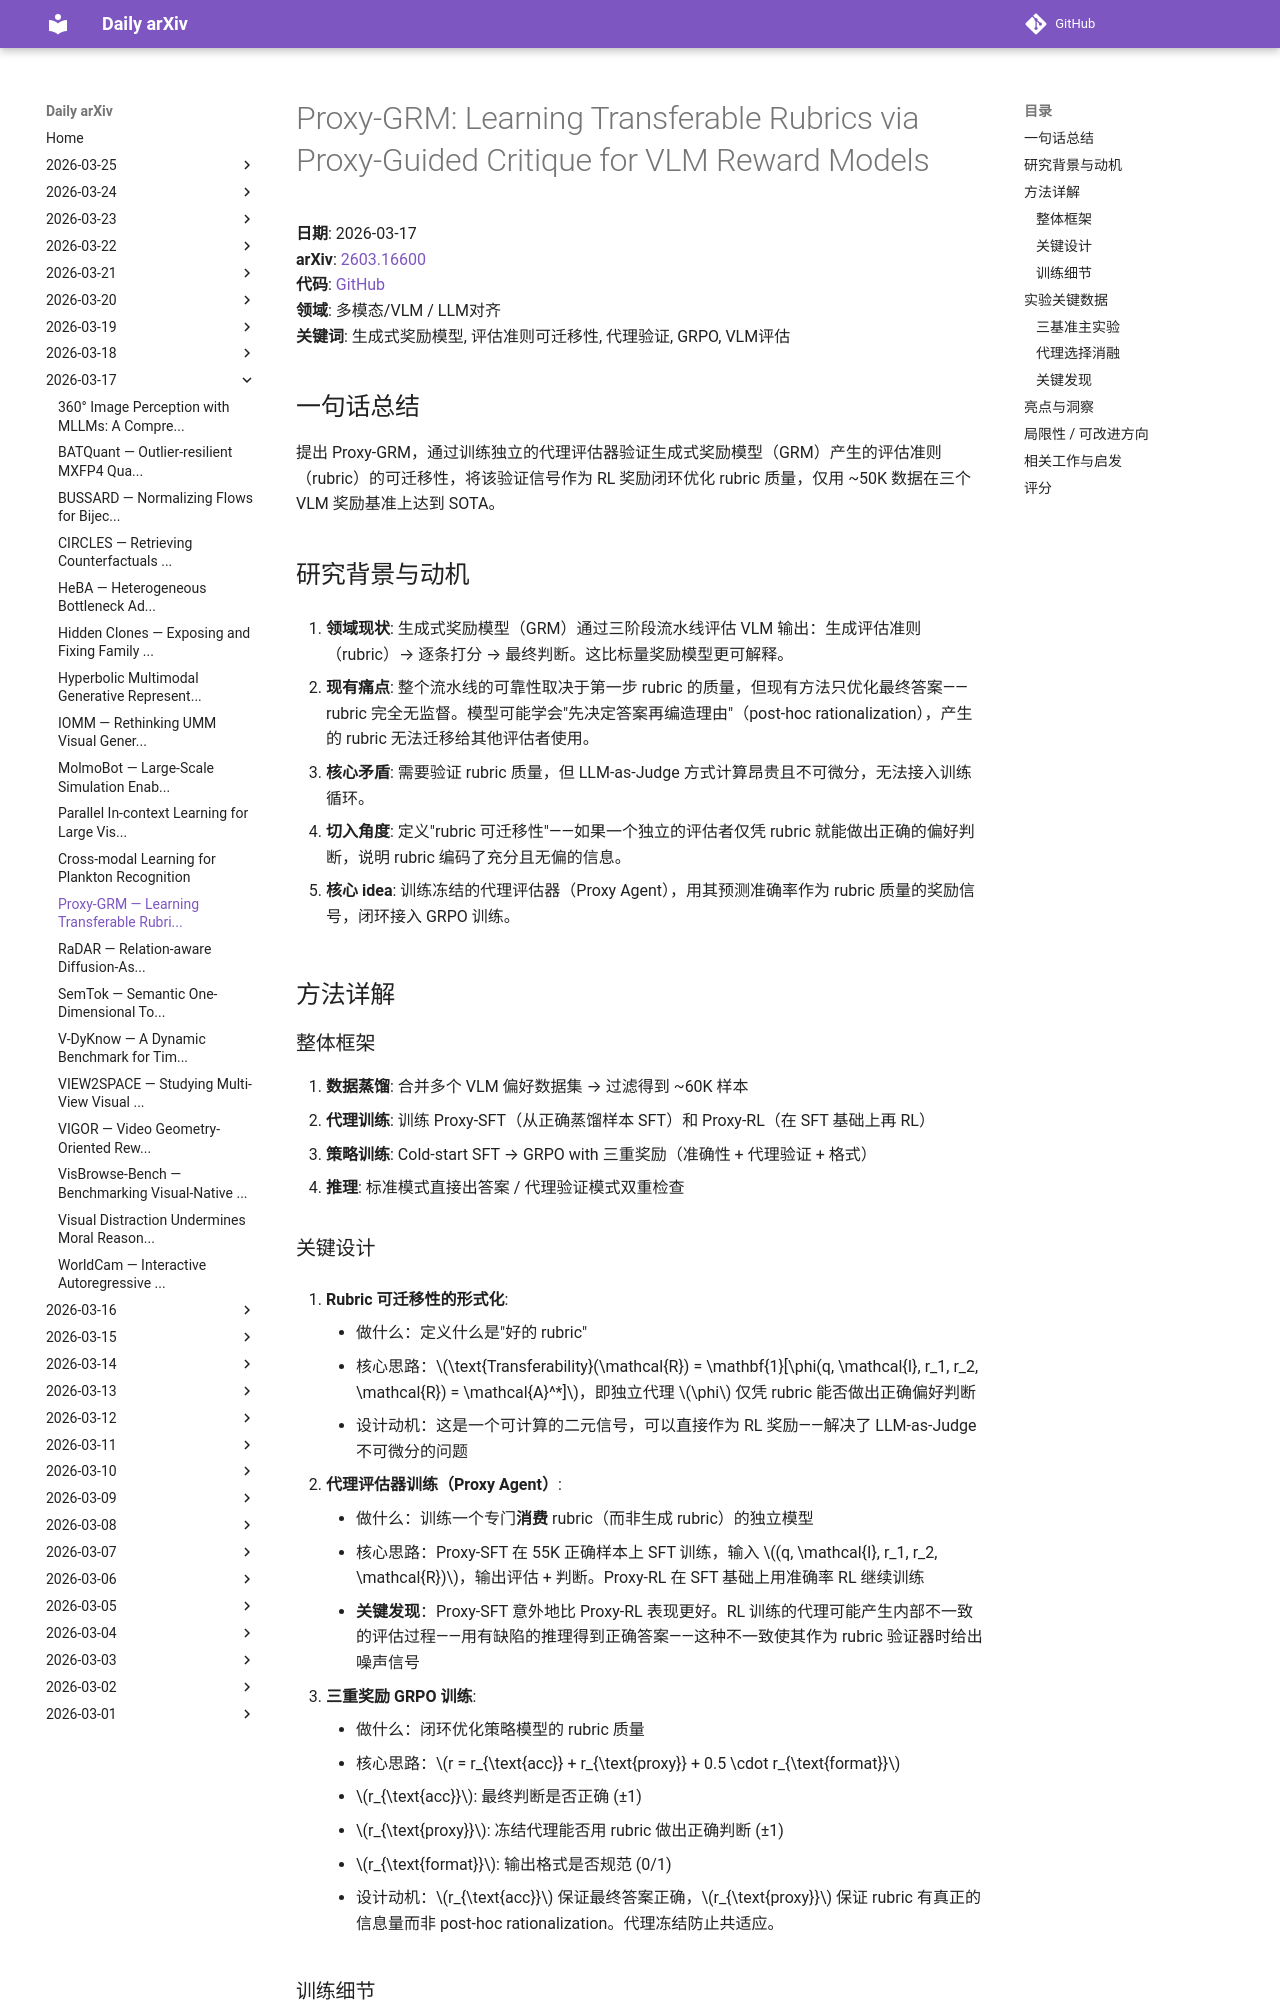

repository: zhaoyang97/daily-arxiv · page: 2026-03-17/proxy-grm/index.html · generator: mkdocs

# Proxy-GRM: Learning Transferable Rubrics via Proxy-Guided Critique for VLM Reward Models

**日期**: 2026-03-17  
**arXiv**: [2603.16600](https://arxiv.org/abs/2603.16600)  
**代码**: [GitHub](https://github.com/Qwen-Applications/Proxy-GRM)  
**领域**: 多模态/VLM / LLM对齐  
**关键词**: 生成式奖励模型, 评估准则可迁移性, 代理验证, GRPO, VLM评估

## 一句话总结
提出 Proxy-GRM，通过训练独立的代理评估器验证生成式奖励模型（GRM）产生的评估准则（rubric）的可迁移性，将该验证信号作为 RL 奖励闭环优化 rubric 质量，仅用 ~50K 数据在三个 VLM 奖励基准上达到 SOTA。

## 研究背景与动机

1. **领域现状**: 生成式奖励模型（GRM）通过三阶段流水线评估 VLM 输出：生成评估准则（rubric）→ 逐条打分 → 最终判断。这比标量奖励模型更可解释。

2. **现有痛点**: 整个流水线的可靠性取决于第一步 rubric 的质量，但现有方法只优化最终答案——rubric 完全无监督。模型可能学会"先决定答案再编造理由"（post-hoc rationalization），产生的 rubric 无法迁移给其他评估者使用。

3. **核心矛盾**: 需要验证 rubric 质量，但 LLM-as-Judge 方式计算昂贵且不可微分，无法接入训练循环。

4. **切入角度**: 定义"rubric 可迁移性"——如果一个独立的评估者仅凭 rubric 就能做出正确的偏好判断，说明 rubric 编码了充分且无偏的信息。

5. **核心 idea**: 训练冻结的代理评估器（Proxy Agent），用其预测准确率作为 rubric 质量的奖励信号，闭环接入 GRPO 训练。

## 方法详解

### 整体框架

1. **数据蒸馏**: 合并多个 VLM 偏好数据集 → 过滤得到 ~60K 样本
2. **代理训练**: 训练 Proxy-SFT（从正确蒸馏样本 SFT）和 Proxy-RL（在 SFT 基础上再 RL）
3. **策略训练**: Cold-start SFT → GRPO with 三重奖励（准确性 + 代理验证 + 格式）
4. **推理**: 标准模式直接出答案 / 代理验证模式双重检查
